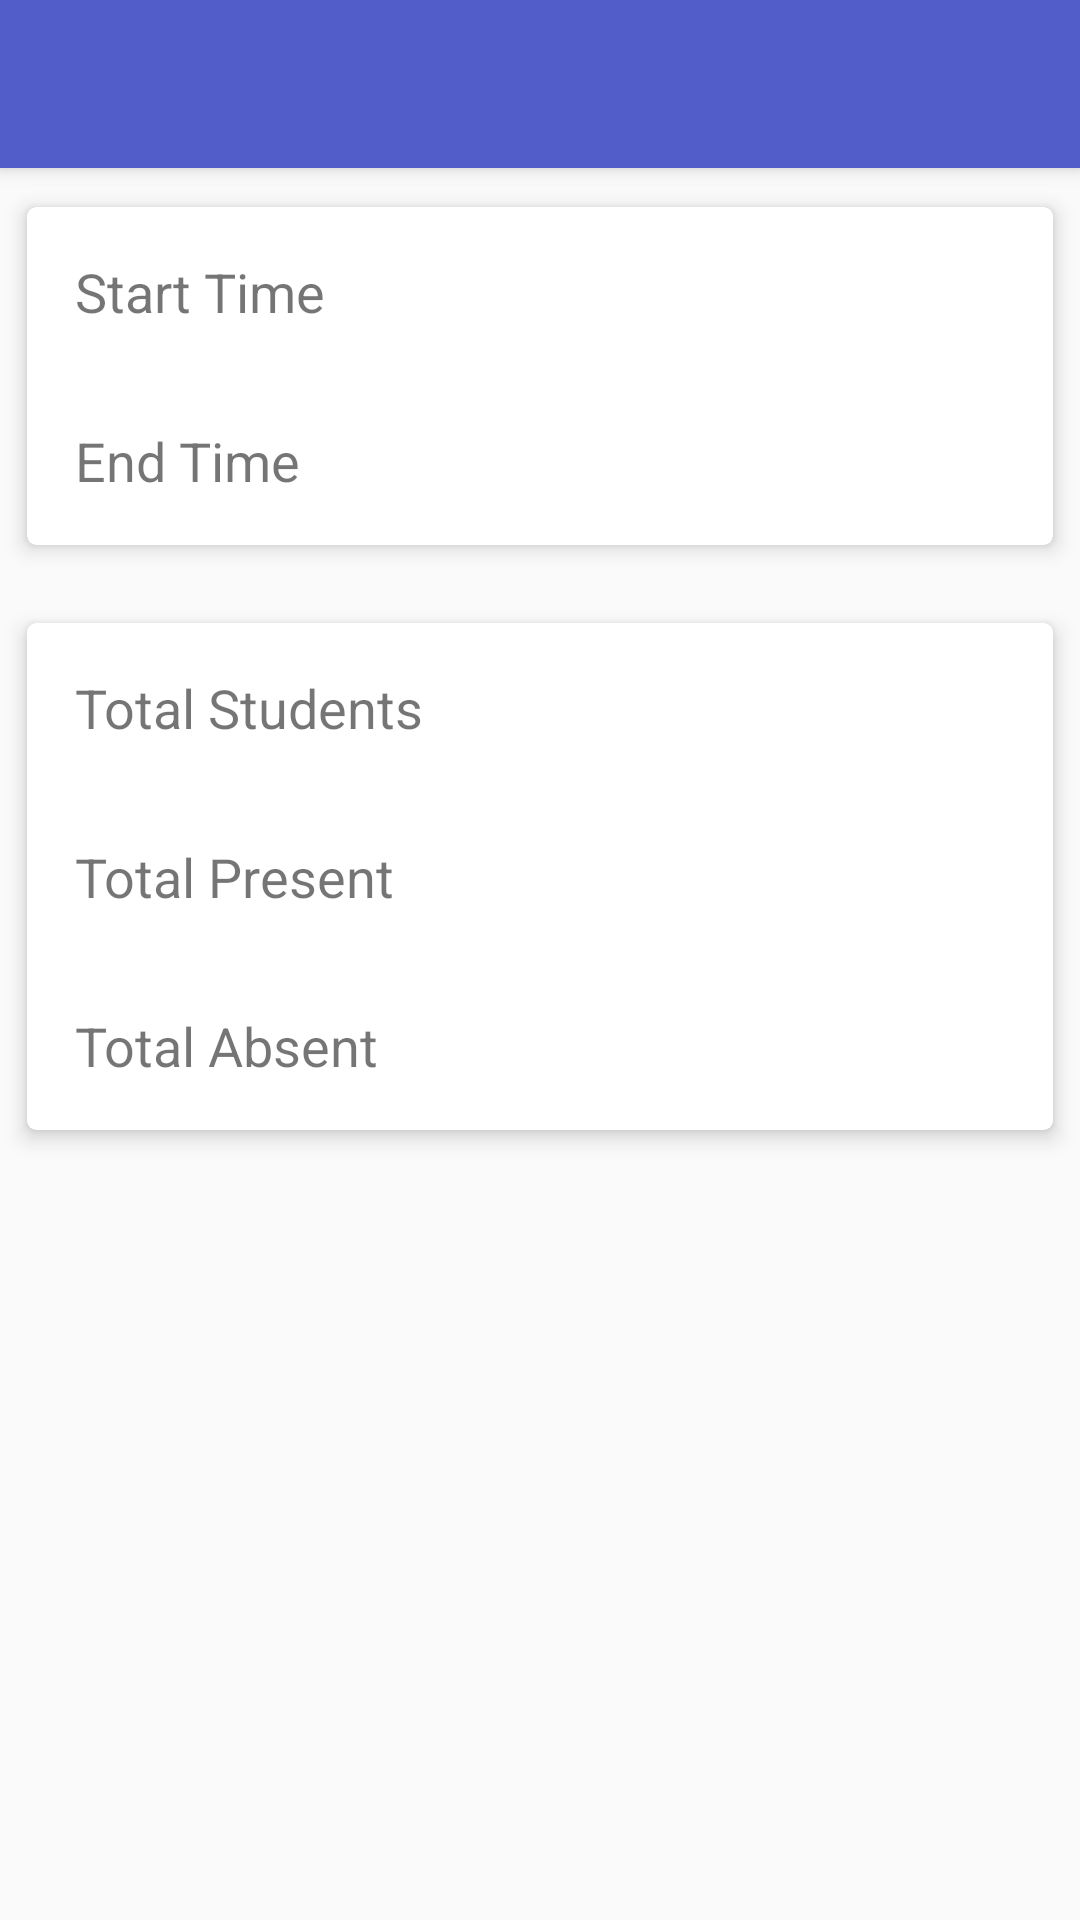

Write the Android layout XML for this screen, with the resource values it uses.
<!-- AndroidManifest.xml: application theme AppTheme -->
<!-- res/layout/activity_trip_summary.xml -->
<?xml version="1.0" encoding="utf-8"?>
<LinearLayout xmlns:android="http://schemas.android.com/apk/res/android"
    xmlns:card_view="http://schemas.android.com/apk/res-auto"
    xmlns:tools="http://schemas.android.com/tools"
    style="@style/verticalLinearLayout"
    tools:context="com.nrs.nsnik.drivoolattendance.TripSummaryActivity">

    <include layout="@layout/toolbar"
        android:id="@+id/tripToolbar"/>

    <android.support.v7.widget.CardView
        style="@style/stretchedVertically"
        card_view:cardCornerRadius="3dp"
        card_view:cardElevation="4dp"
        card_view:cardMaxElevation="8dp"
        card_view:cardUseCompatPadding="true">

        <LinearLayout style="@style/verticalLinearLayout">

            <TextView
                style="@style/stretchedVertically"
                android:textSize="18sp"
                android:id="@+id/summaryStartTime"
                android:textStyle="bold"
                android:fontFamily="sans-serif-thin"
                android:padding="@dimen/sixteen"
                android:text="@string/startime" />

            <TextView
                style="@style/stretchedVertically"
                android:textSize="18sp"
                android:textStyle="bold"
                android:id="@+id/summaryEndTime"
                android:fontFamily="sans-serif-thin"
                android:padding="@dimen/sixteen"
                android:text="@string/edntime" />

        </LinearLayout>

    </android.support.v7.widget.CardView>

    <android.support.v7.widget.CardView
        style="@style/stretchedVertically"
        card_view:cardCornerRadius="3dp"
        card_view:cardElevation="4dp"
        card_view:cardMaxElevation="8dp"
        card_view:cardUseCompatPadding="true">

        <LinearLayout style="@style/verticalLinearLayout">

            <TextView
                style="@style/stretchedVertically"
                android:textSize="18sp"
                android:textStyle="bold"
                android:id="@+id/summaryTotalStudent"
                android:fontFamily="sans-serif-thin"
                android:padding="@dimen/sixteen"
                android:text="@string/total" />

            <TextView
                style="@style/stretchedVertically"
                android:textSize="18sp"
                android:textStyle="bold"
                android:id="@+id/summaryTotalPresent"
                android:fontFamily="sans-serif-thin"
                android:padding="@dimen/sixteen"
                android:text="@string/present" />

            <TextView
                style="@style/stretchedVertically"
                android:textSize="18sp"
                android:textStyle="bold"
                android:id="@+id/summaryTotalAbsent"
                android:fontFamily="sans-serif-thin"
                android:padding="@dimen/sixteen"
                android:text="@string/absent" />

        </LinearLayout>


    </android.support.v7.widget.CardView>

</LinearLayout>
<!-- res/layout/toolbar.xml (included above) -->
<?xml version="1.0" encoding="utf-8"?>
<android.support.v7.widget.Toolbar xmlns:app="http://schemas.android.com/apk/res-auto"
    xmlns:android="http://schemas.android.com/apk/res/android"
    app:titleTextColor="@color/white"
    android:theme="@style/whiteColorCode"
    style="@style/toolbar" />
<!-- resources referenced by this layout -->
<resources>
  <color name="white">#FFFFFF</color>
  <dimen name="sixteen">16dp</dimen>
  <string name="absent">Total Absent</string>
  <string name="edntime">End Time</string>
  <string name="present">Total Present</string>
  <string name="startime">Start Time</string>
  <string name="total">Total Students</string>
  <style name="stretchedVertically">
          <item name="android:layout_width">match_parent</item>
          <item name="android:layout_height">wrap_content</item>
      </style>
  <style name="toolbar">
          <item name="android:layout_width">match_parent</item>
          <item name="android:layout_height">?attr/actionBarSize</item>
          <item name="android:background">@color/colorPrimary</item>
      </style>
  <style name="verticalLinearLayout" parent="matchParent">
          <item name="android:orientation">vertical</item>
      </style>
  <style name="whiteColorCode">
          <item name="colorControlNormal">@color/white</item>
      </style>
  <style name="AppTheme" parent="Theme.AppCompat.Light.NoActionBar">
          <item name="colorPrimary">@color/colorPrimary</item>
          <item name="colorPrimaryDark">@color/colorPrimaryDark</item>
          <item name="colorAccent">@color/colorAccent</item>
      </style>
  <color name="colorPrimary">#535DCA</color>
  <style name="matchParent">
          <item name="android:layout_width">match_parent</item>
          <item name="android:layout_height">match_parent</item>
      </style>
  <color name="colorPrimaryDark">#353FAC</color>
  <color name="colorAccent">#E96D8C</color>
</resources>
